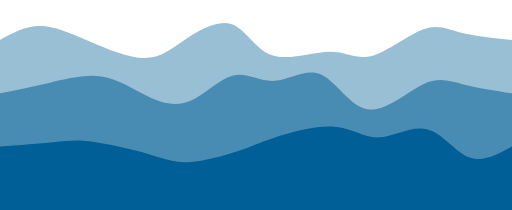
t = 0.00 s
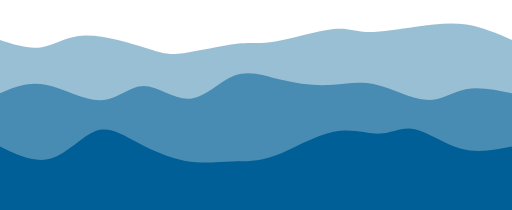
t = 0.75 s
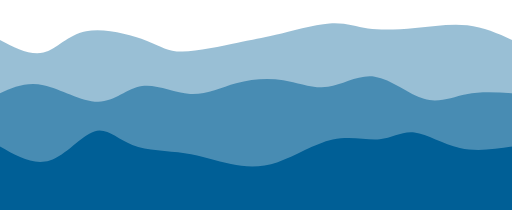
t = 1.25 s
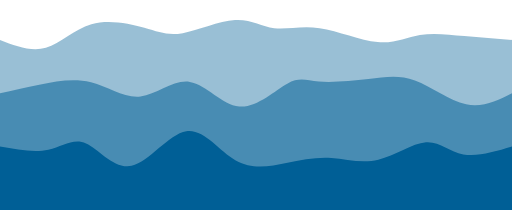
t = 2.00 s
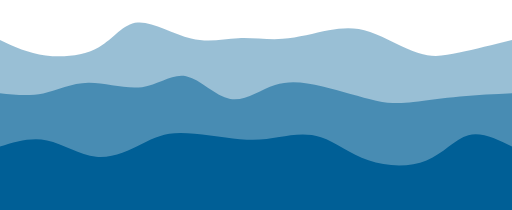
t = 2.75 s
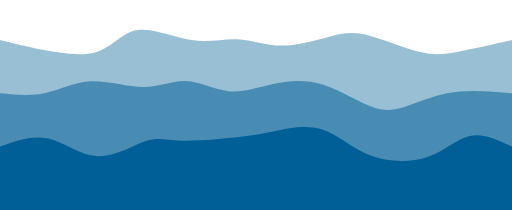
t = 3.25 s

The animated SVG that drew these frames (rendered in a browser with its animation timeline set to each time). Animation: 3 CSS @keyframes rules; one cycle of 4.00 s, repeats indefinitely.

<svg width="100%" height="100%" id="svg" viewBox="0 0 1440 590" xmlns="http://www.w3.org/2000/svg" class="transition duration-300 ease-in-out delay-150"><style>
    .path-0{
      animation:pathAnim-0 4s;
      animation-timing-function: linear;
      animation-iteration-count: infinite;
    }
    @keyframes pathAnim-0{
      0%{
        d: path("M 0,600 L 0,112 C 35.93044682399565,92.49219877496596 71.8608936479913,72.98439754993191 112,73 C 152.1391063520087,73.01560245006809 196.48687223203046,92.55460857523829 249,115 C 301.51312776796954,137.4453914247617 362.1916174238869,162.79716814911484 407,163 C 451.8083825761131,163.20283185088516 480.74665807242195,138.2567188283022 521,111 C 561.253341927578,83.74328117169779 612.8217502864256,54.17595653767626 652,68 C 691.1782497135744,81.82404346232374 717.9663407818756,139.03945502099273 765,155 C 812.0336592181244,170.96054497900727 879.312886586072,145.66622337835278 927,145 C 974.687113413928,144.33377662164722 1002.7821128738365,168.29565146559617 1046,157 C 1089.2178871261635,145.70434853440383 1147.5586619185824,99.15117075926257 1189,83 C 1230.4413380814176,66.84882924073743 1254.9832394518337,81.09966549735356 1294,91 C 1333.0167605481663,100.90033450264644 1386.5083802740833,106.45016725132322 1440,112 L 1440,600 L 0,600 Z");
      }
      25%{
        d: path("M 0,600 L 0,112 C 42.338564843754156,136.1217242557803 84.67712968750831,160.24344851156062 120,152 C 155.3228703124917,143.75655148843938 183.63004609372092,103.14793020953786 237,94 C 290.3699539062791,84.85206979046214 368.8026859376079,107.164830650288 414,126 C 459.1973140623921,144.835169349712 471.1592101558474,160.1927471893101 513,162 C 554.8407898441526,163.8072528106899 626.5604734390024,152.06418059247164 671,141 C 715.4395265609976,129.93581940752836 732.5988960881429,119.5505304408033 777,104 C 821.4011039118571,88.4494695591967 893.043942208426,67.73369764431514 936,61 C 978.956057791574,54.26630235568486 993.2253350781539,61.51467898193614 1026,67 C 1058.7746649218461,72.48532101806386 1110.0547174789585,76.20758642794026 1163,72 C 1215.9452825210415,67.79241357205974 1270.5557950060117,55.65497530630279 1317,61 C 1363.4442049939883,66.34502469369721 1401.722102496994,89.1725123468486 1440,112 L 1440,600 L 0,600 Z");
      }
      50%{
        d: path("M 0,600 L 0,112 C 43.93952390480929,128.85829235425052 87.87904780961858,145.71658470850105 129,134 C 170.12095219038142,122.28341529149895 208.42333266633494,81.99195352024634 257,68 C 305.57666733366506,54.008046479753666 364.42762152504156,66.31560121051356 406,78 C 447.57237847495844,89.68439878948644 471.8661812334984,100.74564163769945 514,93 C 556.1338187665016,85.25435836230055 616.1076535409646,58.701832238688624 661,56 C 705.8923464590354,53.298167761311376 735.703204602643,74.44702940754605 771,79 C 806.296795397357,83.55297059245395 847.079528048463,71.51005013112716 899,79 C 950.920471951537,86.48994986887284 1013.9786832035049,113.5127700679453 1062,118 C 1110.021316796495,122.4872299320547 1143.0057391375178,104.43886959709164 1181,98 C 1218.9942608624822,91.56113040290836 1261.9983602464233,96.7317515436881 1306,101 C 1350.0016397535767,105.2682484563119 1395.0008198767882,108.63412422815594 1440,112 L 1440,600 L 0,600 Z");
      }
      75%{
        d: path("M 0,600 L 0,112 C 38.119192022935295,131.23718167796727 76.23838404587059,150.47436335593457 128,163 C 179.7616159541294,175.52563664406543 245.16565583945294,181.33972825422907 285,154 C 324.83434416054706,126.66027174577093 339.09899259631777,66.16672362714908 381,58 C 422.90100740368223,49.83327637285091 492.43837377527586,93.99337723717457 545,113 C 597.5616262247241,132.00662276282543 633.1475123025789,125.85976742415254 673,124 C 712.8524876974211,122.14023257584746 756.9715770144089,124.56755306621523 803,119 C 849.0284229855911,113.43244693378477 896.9661796397854,99.87002031098653 933,87 C 969.0338203602146,74.12997968901347 993.1637044264494,61.95236568983867 1034,80 C 1074.8362955735506,98.04763431016133 1132.3790026544173,146.3205169296588 1175,166 C 1217.6209973455827,185.6794830703412 1245.3202849558809,176.76556659152607 1287,163 C 1328.6797150441191,149.23443340847393 1384.3398575220594,130.61721670423697 1440,112 L 1440,600 L 0,600 Z");
      }
      100%{
        d: path("M 0,600 L 0,112 C 35.93044682399565,92.49219877496596 71.8608936479913,72.98439754993191 112,73 C 152.1391063520087,73.01560245006809 196.48687223203046,92.55460857523829 249,115 C 301.51312776796954,137.4453914247617 362.1916174238869,162.79716814911484 407,163 C 451.8083825761131,163.20283185088516 480.74665807242195,138.2567188283022 521,111 C 561.253341927578,83.74328117169779 612.8217502864256,54.17595653767626 652,68 C 691.1782497135744,81.82404346232374 717.9663407818756,139.03945502099273 765,155 C 812.0336592181244,170.96054497900727 879.312886586072,145.66622337835278 927,145 C 974.687113413928,144.33377662164722 1002.7821128738365,168.29565146559617 1046,157 C 1089.2178871261635,145.70434853440383 1147.5586619185824,99.15117075926257 1189,83 C 1230.4413380814176,66.84882924073743 1254.9832394518337,81.09966549735356 1294,91 C 1333.0167605481663,100.90033450264644 1386.5083802740833,106.45016725132322 1440,112 L 1440,600 L 0,600 Z");
      }
    }</style><path d="M 0,600 L 0,112 C 35.93044682399565,92.49219877496596 71.8608936479913,72.98439754993191 112,73 C 152.1391063520087,73.01560245006809 196.48687223203046,92.55460857523829 249,115 C 301.51312776796954,137.4453914247617 362.1916174238869,162.79716814911484 407,163 C 451.8083825761131,163.20283185088516 480.74665807242195,138.2567188283022 521,111 C 561.253341927578,83.74328117169779 612.8217502864256,54.17595653767626 652,68 C 691.1782497135744,81.82404346232374 717.9663407818756,139.03945502099273 765,155 C 812.0336592181244,170.96054497900727 879.312886586072,145.66622337835278 927,145 C 974.687113413928,144.33377662164722 1002.7821128738365,168.29565146559617 1046,157 C 1089.2178871261635,145.70434853440383 1147.5586619185824,99.15117075926257 1189,83 C 1230.4413380814176,66.84882924073743 1254.9832394518337,81.09966549735356 1294,91 C 1333.0167605481663,100.90033450264644 1386.5083802740833,106.45016725132322 1440,112 L 1440,600 L 0,600 Z" stroke="none" stroke-width="0" fill="#005f96" fill-opacity="0.4" class="transition-all duration-300 ease-in-out delay-150 path-0"></path><style>
    .path-1{
      animation:pathAnim-1 4s;
      animation-timing-function: linear;
      animation-iteration-count: infinite;
    }
    @keyframes pathAnim-1{
      0%{
        d: path("M 0,600 L 0,262 C 44.687120497096785,253.16345651554136 89.37424099419357,244.3269130310827 138,233 C 186.62575900580643,221.6730869689173 239.19015652032255,207.85580439121048 286,215 C 332.80984347967745,222.14419560878952 373.86513292451633,250.2498694040753 414,270 C 454.13486707548367,289.7501305959247 493.34931178161185,301.14471799248827 534,284 C 574.6506882183882,266.85528200751173 616.7376199490366,221.17125862597152 656,212 C 695.2623800509634,202.82874137402848 731.7002084222418,230.1702475036257 773,227 C 814.2997915777582,223.8297524963743 860.461546361996,190.14775135952573 903,209 C 945.538453638004,227.85224864047427 984.453606129774,299.23874705827143 1034,307 C 1083.546393870226,314.76125294172857 1143.724029118907,258.8972604073885 1189,237 C 1234.275970881093,215.1027395926115 1264.650277394598,227.1722113121747 1304,237 C 1343.349722605402,246.8277886878253 1391.674861302701,254.41389434391266 1440,262 L 1440,600 L 0,600 Z");
      }
      25%{
        d: path("M 0,600 L 0,262 C 37.64404951843305,242.78301243627362 75.2880990368661,223.56602487254725 125,240 C 174.7119009631339,256.43397512745275 236.4916533709686,308.5189129460847 283,304 C 329.5083466290314,299.4810870539153 360.7452874792597,238.35832334311402 401,232 C 441.2547125207403,225.64167665688598 490.52719671199304,274.0477936814593 535,275 C 579.472803288007,275.9522063185407 619.1459256727683,229.4505019310489 661,212 C 702.8540743272317,194.5494980689511 746.8891005969339,206.15019859434517 793,222 C 839.1108994030661,237.84980140565483 887.2976719394958,257.9487036915705 931,249 C 974.7023280605042,240.0512963084295 1013.9202116450836,202.05498663937283 1060,213 C 1106.0797883549164,223.94501336062717 1159.0214814801698,283.8313497509381 1201,295 C 1242.9785185198302,306.1686502490619 1273.9938624342371,268.6196143568748 1312,255 C 1350.0061375657629,241.38038564312518 1395.0030687828814,251.6901928215626 1440,262 L 1440,600 L 0,600 Z");
      }
      50%{
        d: path("M 0,600 L 0,262 C 35.421747807316564,253.84728333914745 70.84349561463313,245.69456667829488 114,237 C 157.15650438536687,228.30543332170512 208.04776534878408,219.06901662596798 256,231 C 303.9522346512159,242.93098337403202 348.9654429902305,276.02936681783325 395,271 C 441.0345570097695,265.97063318216675 488.09046269029375,222.8135161026989 534,230 C 579.9095373097063,237.1864838973011 624.6727062485944,294.7165687713712 673,299 C 721.3272937514056,303.2834312286288 773.2187123153286,254.32020881181614 808,235 C 842.7812876846714,215.67979118818386 860.4524444900915,226.0025959813642 897,229 C 933.5475555099085,231.9974040186358 988.9715097243054,227.66940726272713 1036,222 C 1083.0284902756946,216.33059273727287 1121.6615166126871,209.31977496772734 1167,226 C 1212.3384833873129,242.68022503227266 1264.3824238249465,283.0514928663636 1311,293 C 1357.6175761750535,302.9485071336364 1398.8087880875269,282.4742535668182 1440,262 L 1440,600 L 0,600 Z");
      }
      75%{
        d: path("M 0,600 L 0,262 C 42.533213863886274,270.5701561307482 85.06642772777255,279.14031226149643 124,271 C 162.93357227222745,262.85968773850357 198.26750295279606,238.0089070847625 246,233 C 293.73249704720394,227.9910929152375 353.8635604610434,242.82405939945352 401,236 C 448.1364395389566,229.17594060054648 482.2782552030302,200.69485531742336 520,209 C 557.7217447969698,217.30514468257664 599.0234187268358,262.39651933085304 639,271 C 678.9765812731642,279.60348066914696 717.6280698896265,251.71906735916448 762,240 C 806.3719301103735,228.28093264083552 856.4643017146582,232.72721123248908 911,248 C 965.5356982853418,263.2727887675109 1024.514723251741,289.3720877108792 1065,303 C 1105.485276748259,316.6279122891208 1127.4768052783772,317.78443792399406 1161,307 C 1194.5231947216228,296.21556207600594 1239.5780556347495,273.49016059314454 1288,264 C 1336.4219443652505,254.50983940685546 1388.2109721826253,258.25491970342773 1440,262 L 1440,600 L 0,600 Z");
      }
      100%{
        d: path("M 0,600 L 0,262 C 44.687120497096785,253.16345651554136 89.37424099419357,244.3269130310827 138,233 C 186.62575900580643,221.6730869689173 239.19015652032255,207.85580439121048 286,215 C 332.80984347967745,222.14419560878952 373.86513292451633,250.2498694040753 414,270 C 454.13486707548367,289.7501305959247 493.34931178161185,301.14471799248827 534,284 C 574.6506882183882,266.85528200751173 616.7376199490366,221.17125862597152 656,212 C 695.2623800509634,202.82874137402848 731.7002084222418,230.1702475036257 773,227 C 814.2997915777582,223.8297524963743 860.461546361996,190.14775135952573 903,209 C 945.538453638004,227.85224864047427 984.453606129774,299.23874705827143 1034,307 C 1083.546393870226,314.76125294172857 1143.724029118907,258.8972604073885 1189,237 C 1234.275970881093,215.1027395926115 1264.650277394598,227.1722113121747 1304,237 C 1343.349722605402,246.8277886878253 1391.674861302701,254.41389434391266 1440,262 L 1440,600 L 0,600 Z");
      }
    }</style><path d="M 0,600 L 0,262 C 44.687120497096785,253.16345651554136 89.37424099419357,244.3269130310827 138,233 C 186.62575900580643,221.6730869689173 239.19015652032255,207.85580439121048 286,215 C 332.80984347967745,222.14419560878952 373.86513292451633,250.2498694040753 414,270 C 454.13486707548367,289.7501305959247 493.34931178161185,301.14471799248827 534,284 C 574.6506882183882,266.85528200751173 616.7376199490366,221.17125862597152 656,212 C 695.2623800509634,202.82874137402848 731.7002084222418,230.1702475036257 773,227 C 814.2997915777582,223.8297524963743 860.461546361996,190.14775135952573 903,209 C 945.538453638004,227.85224864047427 984.453606129774,299.23874705827143 1034,307 C 1083.546393870226,314.76125294172857 1143.724029118907,258.8972604073885 1189,237 C 1234.275970881093,215.1027395926115 1264.650277394598,227.1722113121747 1304,237 C 1343.349722605402,246.8277886878253 1391.674861302701,254.41389434391266 1440,262 L 1440,600 L 0,600 Z" stroke="none" stroke-width="0" fill="#005f96" fill-opacity="0.53" class="transition-all duration-300 ease-in-out delay-150 path-1"></path><style>
    .path-2{
      animation:pathAnim-2 4s;
      animation-timing-function: linear;
      animation-iteration-count: infinite;
    }
    @keyframes pathAnim-2{
      0%{
        d: path("M 0,600 L 0,412 C 55.61318815198355,407.9750282884054 111.2263763039671,403.95005657681077 150,400 C 188.7736236960329,396.04994342318923 210.70768293611513,392.1748019811623 256,398 C 301.29231706388487,403.8251980188377 369.9428919515723,419.35073549853996 417,433 C 464.0571080484277,446.64926450146004 489.5207492575954,458.4222560246777 532,456 C 574.4792507424046,453.5777439753223 633.9741110180461,436.960240402749 672,424 C 710.0258889819539,411.039759597251 726.58280667022,401.73678236432625 771,387 C 815.41719332978,372.26321763567375 887.6946623010738,352.09263013994575 940,356 C 992.3053376989262,359.90736986005425 1024.6385441254852,387.8926970758908 1066,386 C 1107.3614558745148,384.1073029241092 1157.7511611969846,352.33658155649096 1201,363 C 1244.2488388030154,373.66341844350904 1280.3568110865758,426.76097669814544 1319,442 C 1357.6431889134242,457.23902330185456 1398.821594456712,434.6195116509273 1440,412 L 1440,600 L 0,600 Z");
      }
      25%{
        d: path("M 0,600 L 0,412 C 46.72304278765192,444.7934990676779 93.44608557530384,477.5869981353558 141,461 C 188.55391442469616,444.4130018646442 236.93870048643657,378.44550652625463 273,358 C 309.0612995135634,337.55449347374537 332.7991124789497,362.6309757596256 373,388 C 413.2008875210503,413.3690242403744 469.86484959776453,439.0305904352431 518,451 C 566.1351504022355,462.9694095647569 605.7414891299921,461.24666249940236 645,464 C 684.2585108700079,466.75333750059764 723.1691938822671,473.9827595671475 773,455 C 822.8308061177329,436.0172404328525 883.5817353409395,390.8222992320074 937,375 C 990.4182646590605,359.1777007679926 1036.503864753975,372.7280435048227 1069,372 C 1101.496135246025,371.2719564951773 1120.4028056431607,356.2655267487016 1155,363 C 1189.5971943568393,369.7344732512984 1239.8849126733826,398.209849500371 1290,410 C 1340.1150873266174,421.790150499629 1390.0575436633087,416.8950752498145 1440,412 L 1440,600 L 0,600 Z");
      }
      50%{
        d: path("M 0,600 L 0,412 C 48.343540769834206,420.71424903359014 96.68708153966841,429.4284980671803 136,421 C 175.3129184603316,412.5715019328197 205.59521461116066,387.0002567648689 242,403 C 278.40478538883934,418.9997432351311 320.93206001568916,476.57047487334415 370,466 C 419.06793998431084,455.42952512665585 474.67654532608253,376.7178437417547 524,369 C 573.3234546739175,361.2821562582453 616.3617586799808,424.55815015963697 663,451 C 709.6382413200192,477.44184984036303 759.8764199539947,467.04955561969757 805,458 C 850.1235800460053,448.95044438030243 890.1325615040403,441.2436273615728 932,444 C 973.8674384959597,446.7563726384272 1017.5933340298448,459.97593493401143 1064,449 C 1110.4066659701552,438.02406506598857 1159.4941023765805,402.8526329023816 1198,400 C 1236.5058976234195,397.1473670976184 1264.430256463834,426.6135334564624 1303,434 C 1341.569743536166,441.3864665435376 1390.7848717680831,426.6932332717688 1440,412 L 1440,600 L 0,600 Z");
      }
      75%{
        d: path("M 0,600 L 0,412 C 41.94094762173755,391.3977039908344 83.8818952434751,370.79540798166875 131,386 C 178.1181047565249,401.20459201833125 230.41336664783722,452.21607206415933 280,453 C 329.5866333521628,453.78392793584067 376.46463816517604,404.34030376169386 408,384 C 439.53536183482396,363.65969623830614 455.7280806914589,372.4227128890652 503,375 C 550.2719193085411,377.5772871109348 628.6230390689884,373.9688446820454 678,371 C 727.3769609310116,368.0311553179546 747.7797630325878,365.7019083827532 779,361 C 810.2202369674122,356.2980916172468 852.2579088006603,349.2235217869419 893,366 C 933.7420911993397,382.7764782130581 973.1886017647714,423.40400446947945 1027,451 C 1080.8113982352286,478.59599553052055 1148.9876841402538,493.1604603351401 1200,468 C 1251.0123158597462,442.8395396648599 1284.8606616742131,377.95415418996 1322,362 C 1359.1393383257869,346.04584581004 1399.5696691628934,379.02292290502 1440,412 L 1440,600 L 0,600 Z");
      }
      100%{
        d: path("M 0,600 L 0,412 C 55.61318815198355,407.9750282884054 111.2263763039671,403.95005657681077 150,400 C 188.7736236960329,396.04994342318923 210.70768293611513,392.1748019811623 256,398 C 301.29231706388487,403.8251980188377 369.9428919515723,419.35073549853996 417,433 C 464.0571080484277,446.64926450146004 489.5207492575954,458.4222560246777 532,456 C 574.4792507424046,453.5777439753223 633.9741110180461,436.960240402749 672,424 C 710.0258889819539,411.039759597251 726.58280667022,401.73678236432625 771,387 C 815.41719332978,372.26321763567375 887.6946623010738,352.09263013994575 940,356 C 992.3053376989262,359.90736986005425 1024.6385441254852,387.8926970758908 1066,386 C 1107.3614558745148,384.1073029241092 1157.7511611969846,352.33658155649096 1201,363 C 1244.2488388030154,373.66341844350904 1280.3568110865758,426.76097669814544 1319,442 C 1357.6431889134242,457.23902330185456 1398.821594456712,434.6195116509273 1440,412 L 1440,600 L 0,600 Z");
      }
    }</style><path d="M 0,600 L 0,412 C 55.61318815198355,407.9750282884054 111.2263763039671,403.95005657681077 150,400 C 188.7736236960329,396.04994342318923 210.70768293611513,392.1748019811623 256,398 C 301.29231706388487,403.8251980188377 369.9428919515723,419.35073549853996 417,433 C 464.0571080484277,446.64926450146004 489.5207492575954,458.4222560246777 532,456 C 574.4792507424046,453.5777439753223 633.9741110180461,436.960240402749 672,424 C 710.0258889819539,411.039759597251 726.58280667022,401.73678236432625 771,387 C 815.41719332978,372.26321763567375 887.6946623010738,352.09263013994575 940,356 C 992.3053376989262,359.90736986005425 1024.6385441254852,387.8926970758908 1066,386 C 1107.3614558745148,384.1073029241092 1157.7511611969846,352.33658155649096 1201,363 C 1244.2488388030154,373.66341844350904 1280.3568110865758,426.76097669814544 1319,442 C 1357.6431889134242,457.23902330185456 1398.821594456712,434.6195116509273 1440,412 L 1440,600 L 0,600 Z" stroke="none" stroke-width="0" fill="#005f96" fill-opacity="1" class="transition-all duration-300 ease-in-out delay-150 path-2"></path></svg>
